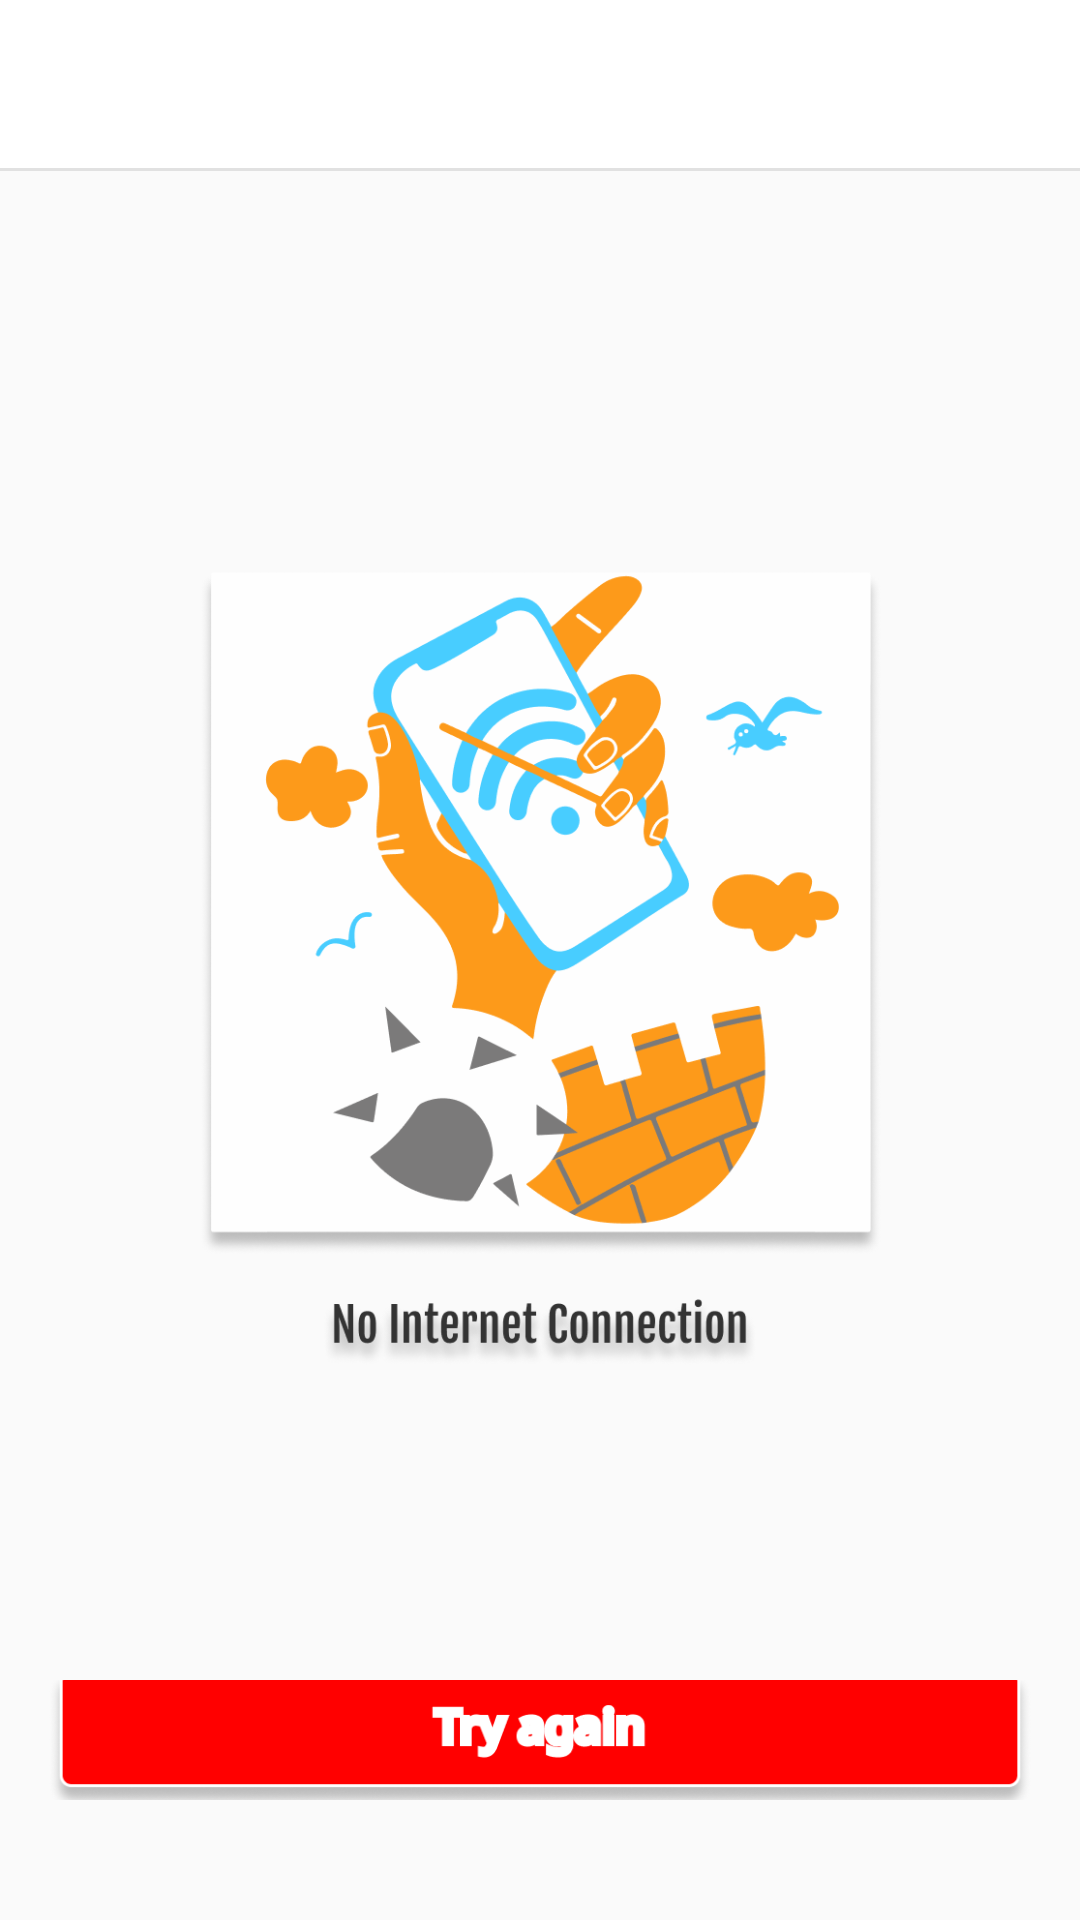

Android layout source for this screen:
<!-- AndroidManifest.xml: application theme AppTheme -->
<!-- res/layout/internet_layout.xml -->
<?xml version="1.0" encoding="utf-8"?>
<androidx.constraintlayout.widget.ConstraintLayout
    xmlns:android="http://schemas.android.com/apk/res/android"
    android:layout_width="match_parent"
    android:layout_height="match_parent"
    xmlns:app="http://schemas.android.com/apk/res-auto">

    <include layout="@layout/toolbar_layout"/>

    <ImageView
        android:layout_width="match_parent"
        android:layout_height="1dp"
        android:background="@color/colorGrey"
        app:layout_constraintTop_toTopOf="parent"
        android:layout_marginTop="?attr/actionBarSize"/>
    
    <ImageView
        android:layout_width="240dp"
        android:layout_height="276dp"
        app:layout_constraintTop_toTopOf="parent"
        app:layout_constraintStart_toStartOf="parent"
        app:layout_constraintBottom_toBottomOf="parent"
        app:layout_constraintEnd_toEndOf="parent"
        android:src="@drawable/pic_internet"/>

    <ImageView
        android:id="@+id/image_try_again"
        android:layout_width="328dp"
        android:layout_height="40dp"
        android:src="@drawable/pic_btn_try_again"
        app:layout_constraintEnd_toEndOf="parent"
        app:layout_constraintStart_toStartOf="parent"
        app:layout_constraintBottom_toBottomOf="parent"
        android:scaleType="centerCrop"
        android:layout_marginBottom="40dp"/>

</androidx.constraintlayout.widget.ConstraintLayout>
<!-- res/layout/toolbar_layout.xml (included above) -->
<?xml version="1.0" encoding="utf-8"?>
<androidx.appcompat.widget.Toolbar xmlns:android="http://schemas.android.com/apk/res/android"
    android:layout_width="match_parent"
    android:layout_height="?attr/actionBarSize"
    xmlns:app="http://schemas.android.com/apk/res-auto"
    android:background="?attr/colorPrimary"
    android:theme="@style/AppTheme"
    app:popupTheme="@style/ThemeOverlay.AppCompat.Light"
    android:id="@+id/toolBar"
    app:titleTextColor="@color/colorRed"
    >


</androidx.appcompat.widget.Toolbar>
<!-- resources referenced by this layout -->
<resources>
  <color name="colorGrey">#E1E1E1</color>
  <color name="colorRed">#FF0000</color>
  <!-- drawable pic_btn_try_again: png bitmap (drawable, 14641 bytes) -->
  <!-- drawable pic_internet: png bitmap (drawable, 107870 bytes) -->
  <style name="AppTheme" parent="Theme.AppCompat.Light.NoActionBar">
          
          <item name="colorPrimary">@color/colorPrimary</item>
          <item name="colorPrimaryDark">@color/colorPrimaryDark</item>
          <item name="colorAccent">@color/colorAccent</item>
      </style>
  <color name="colorPrimary">#FFFFFF</color>
  <color name="colorPrimaryDark">#00574B</color>
  <color name="colorAccent">#D81B60</color>
</resources>
